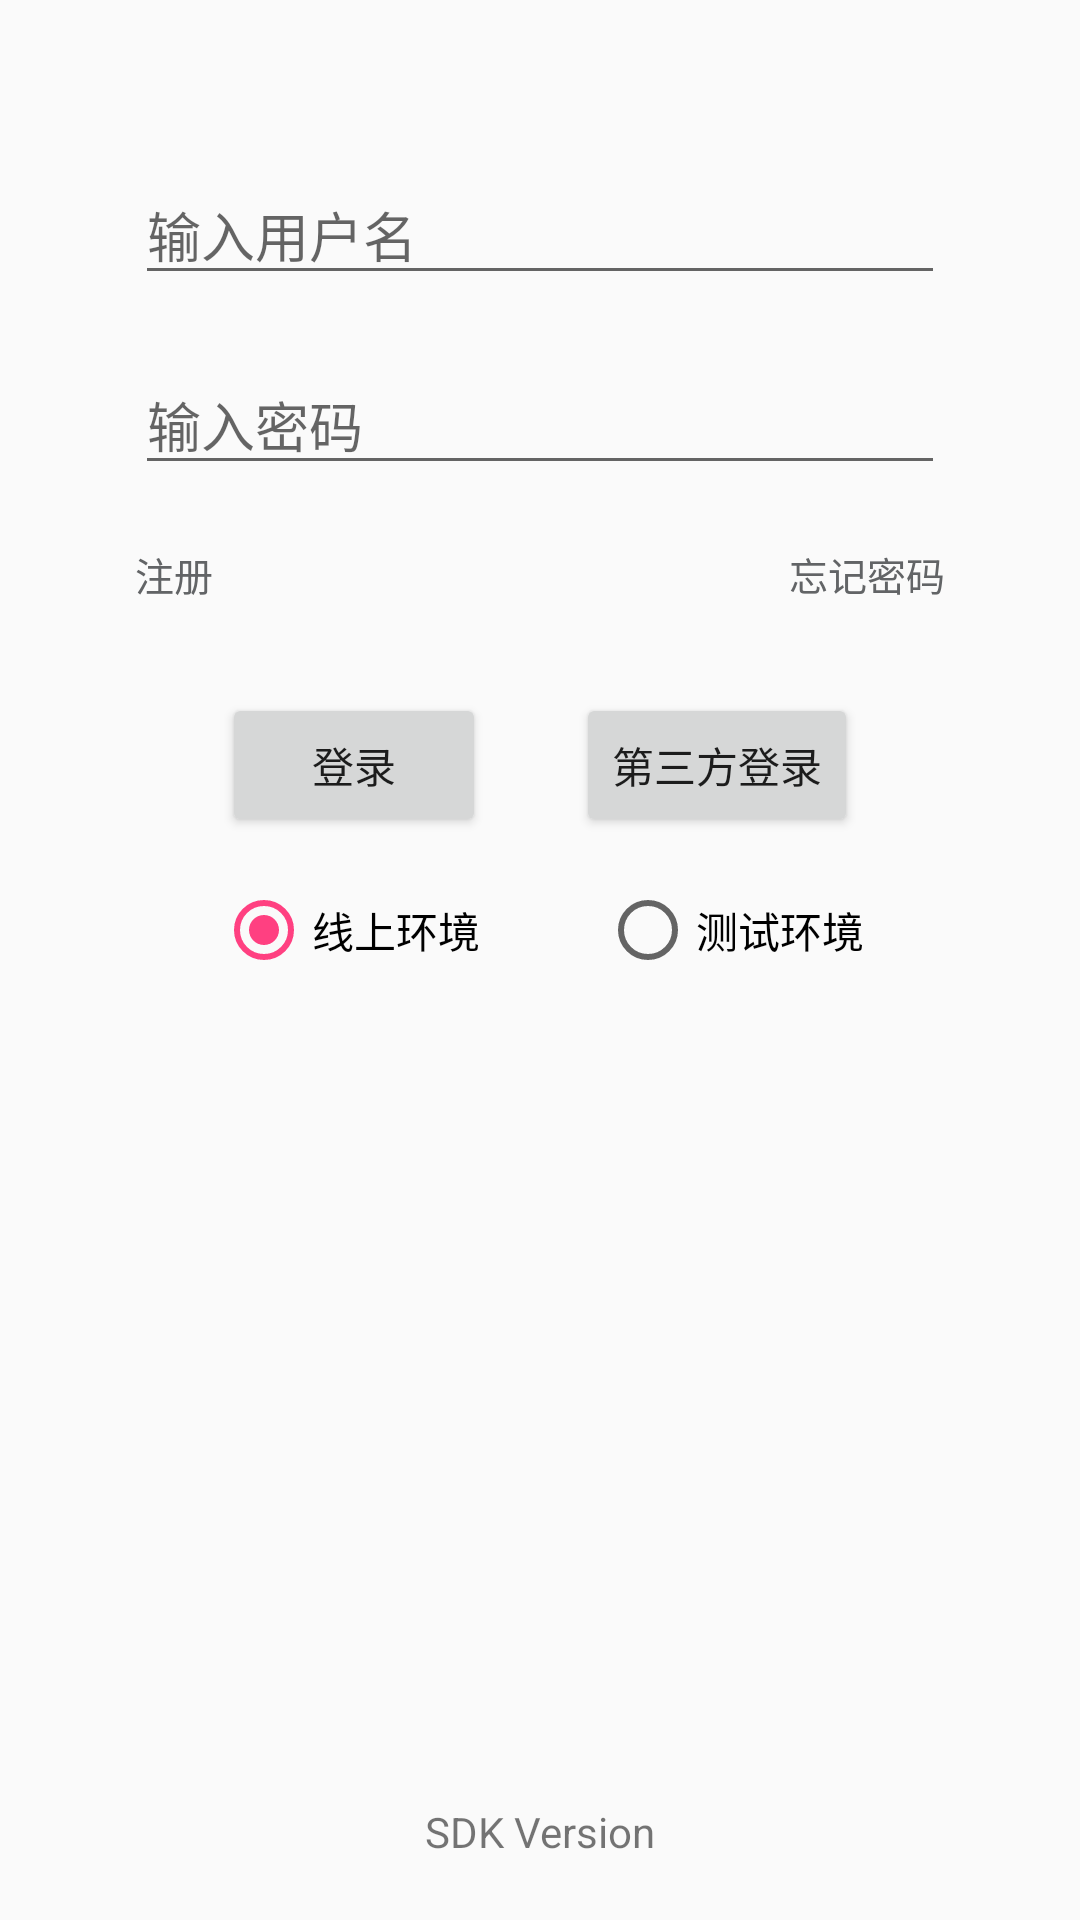

Write the Android layout XML for this screen, with the resource values it uses.
<!-- AndroidManifest.xml: application theme AppTheme -->
<!-- res/layout/act_login.xml -->
<?xml version="1.0" encoding="utf-8"?>
<LinearLayout xmlns:android="http://schemas.android.com/apk/res/android"
    android:layout_width="match_parent"
    android:layout_height="match_parent"
    android:orientation="vertical">

    <EditText
        android:id="@+id/et_username"
        android:layout_width="match_parent"
        android:layout_height="wrap_content"
        android:layout_marginLeft="45dp"
        android:layout_marginTop="55dp"
        android:layout_marginRight="45dp"
        android:hint="输入用户名" />

    <EditText
        android:id="@+id/et_password"
        android:layout_width="match_parent"
        android:layout_height="wrap_content"
        android:layout_marginLeft="45dp"
        android:layout_marginTop="20dp"
        android:layout_marginRight="45dp"
        android:hint="输入密码"
        android:inputType="textPassword" />

    <LinearLayout
        android:layout_width="match_parent"
        android:layout_height="wrap_content"
        android:layout_marginLeft="45dp"
        android:layout_marginTop="20dp"
        android:layout_marginRight="45dp"
        android:orientation="horizontal">

        <TextView
            android:id="@+id/tv_register"
            style="@style/link_style"
            android:layout_width="0dp"
            android:layout_weight="1"
            android:text="注册" />

        <TextView
            android:id="@+id/tv_forget_passwd"
            style="@style/link_style"
            android:layout_gravity="right"
            android:text="忘记密码" />
    </LinearLayout>

    <LinearLayout
        android:layout_width="match_parent"
        android:layout_height="wrap_content"
        android:layout_marginTop="30dp"
        android:gravity="center_horizontal"
        android:orientation="horizontal">

        <Button
            android:id="@+id/btn_login"
            android:layout_width="wrap_content"
            android:layout_height="wrap_content"
            android:layout_marginRight="30dp"
            android:text="登录" />

        <Button
            android:id="@+id/btn_loginex"
            android:layout_width="wrap_content"
            android:layout_height="wrap_content"
            android:text="第三方登录" />
    </LinearLayout>

    <RadioGroup
        android:id="@+id/rg_dev"
        android:layout_width="wrap_content"
        android:layout_height="wrap_content"
        android:layout_gravity="center_horizontal"
        android:layout_marginLeft="10dp"
        android:layout_marginTop="15dp"
        android:layout_marginRight="10dp"
        android:orientation="horizontal">


        <RadioButton
            android:id="@+id/rb_online"
            android:layout_width="wrap_content"
            android:layout_height="wrap_content"
            android:checked="true"
            android:text="线上环境" />

        <RadioButton
            android:id="@+id/rb_test"
            android:layout_width="wrap_content"
            android:layout_height="wrap_content"
            android:layout_marginLeft="40dp"
            android:text="测试环境" />
    </RadioGroup>

    <TextView
        android:id="@+id/tv_sdk_version"
        android:layout_width="match_parent"
        android:layout_height="0dp"
        android:layout_weight="1"
        android:gravity="bottom|center_horizontal"
        android:paddingBottom="20dp"
        android:text="SDK Version" />
</LinearLayout>
<!-- resources referenced by this layout -->
<resources>
  <style name="link_style">
          <item name="android:layout_width">wrap_content</item>
          <item name="android:layout_height">wrap_content</item>
          <item name="android:textSize">13sp</item>
          <item name="android:textColor">#626466</item>
      </style>
  <style name="AppTheme" parent="Theme.AppCompat.Light.DarkActionBar">
          
          <item name="colorPrimary">@color/colorPrimary</item>
          <item name="colorPrimaryDark">@color/colorPrimaryDark</item>
          <item name="colorAccent">@color/colorAccent</item>
      </style>
  <color name="colorPrimary">#3F51B5</color>
  <color name="colorPrimaryDark">#303F9F</color>
  <color name="colorAccent">#FF4081</color>
</resources>
